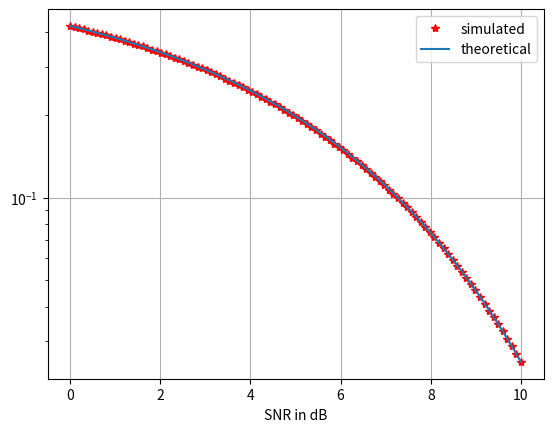

The script that saved this image:
import numpy as np
import matplotlib.pyplot as plt
from scipy import special

N = int(1e6)
x_axis = np.linspace(0,10,100)
a = np.sqrt(10**(x_axis/10))
s0 = [1, 0]
n1 = np.random.normal(0 ,1, N)
n2 = np.random.normal(0 ,1, N)

def fun(x):
    return 1-0.5*special.erfc(x/2)

def calcprob(A):
    y0x1 = A * s0[0] + n1
    y0x2 = A * s0[1] + n2
    prob=(np.size(np.nonzero(abs(y0x2)<y0x1)) / float(N))
    return prob
    
sim=[]
thry=[]
for i in range(0,100):	
    sim.append(1-calcprob(a[i])) # prob that sent s0 and error occured
    thry.append(1-fun(a[i])**2)  # 1-P(X<A,Y<A) = 1-P(X<A)P(Y<A) = 1-(P(X<A))^2 = 1-(P(Y<A))^2
    
plt.semilogy(x_axis,sim,'r*',label='simulated')
plt.semilogy(x_axis,thry,'-',label='theoretical')
plt.xlabel('SNR in dB')
plt.legend()
plt.grid()
plt.show()
